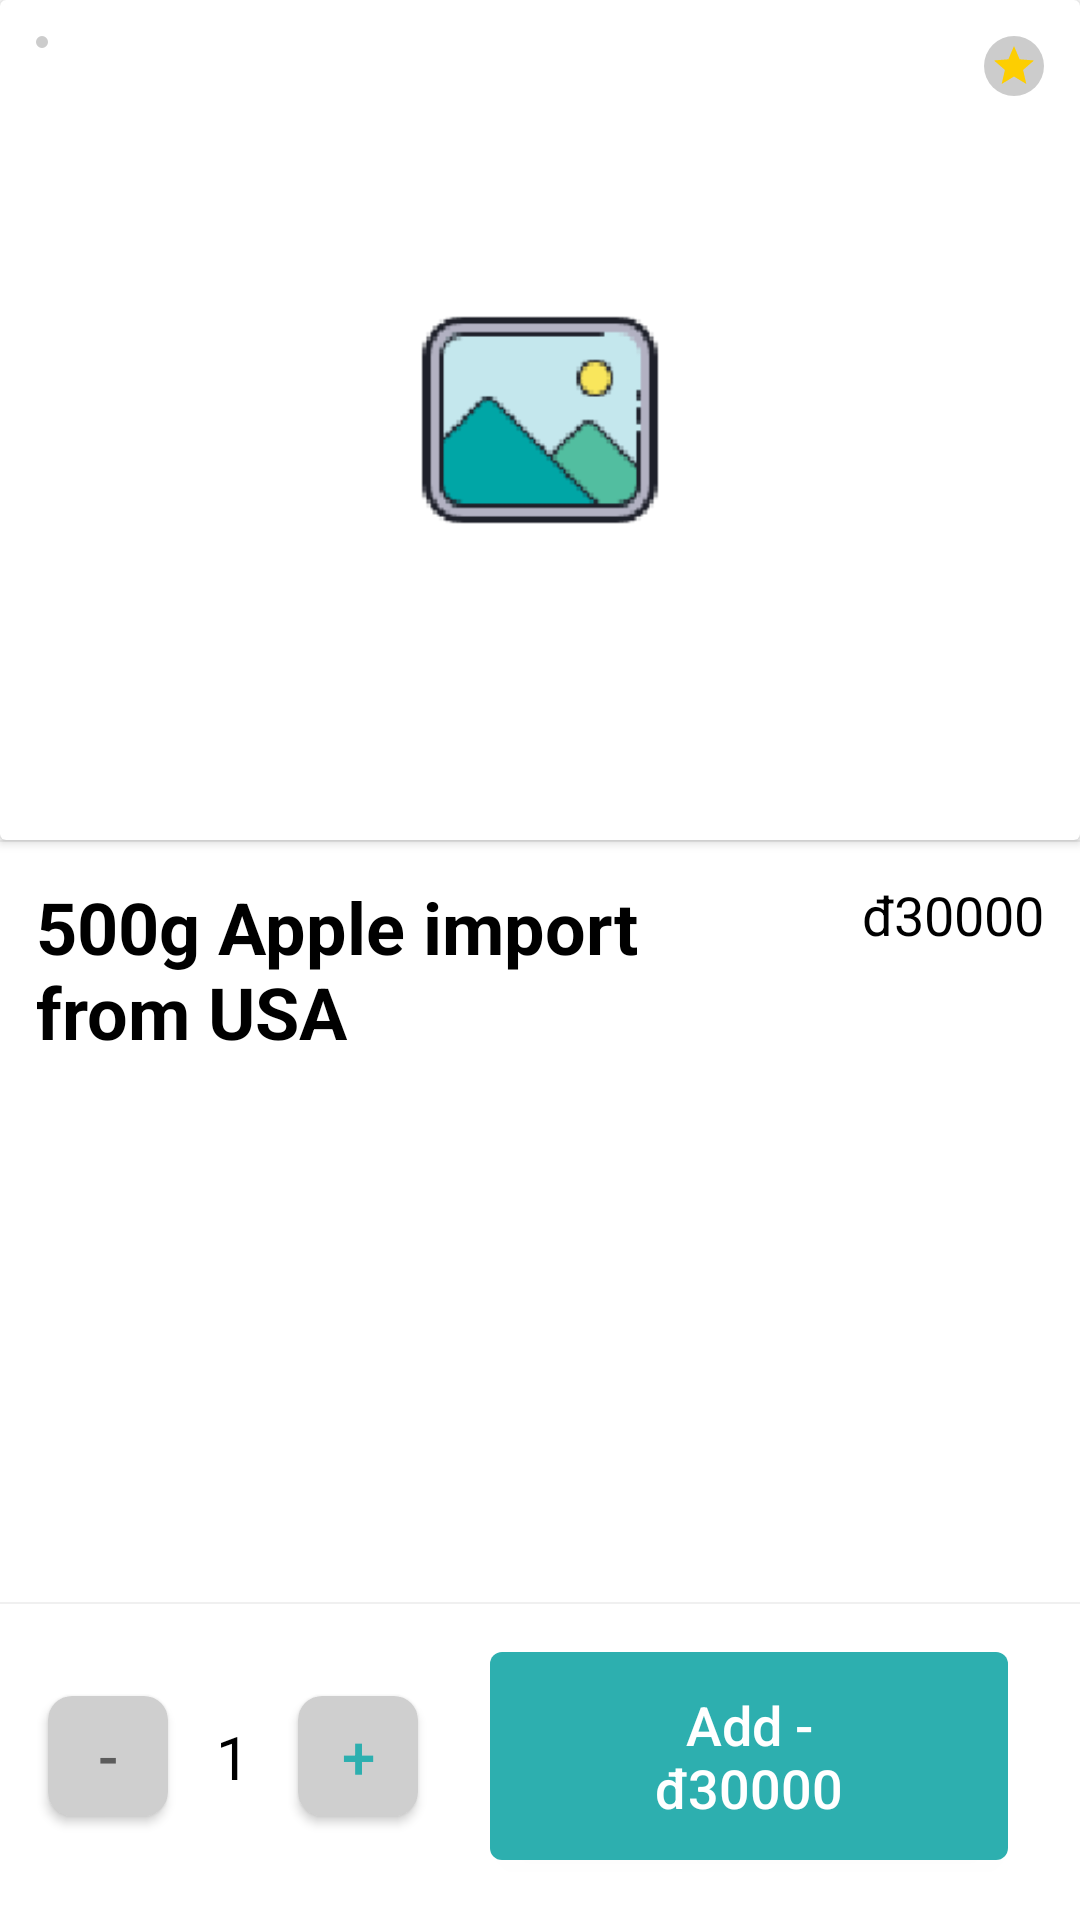

Write the Android layout XML for this screen, with the resource values it uses.
<!-- AndroidManifest.xml: application theme Theme.Grocery -->
<!-- res/layout/activity_buy_product.xml -->
<?xml version="1.0" encoding="utf-8"?>
<androidx.constraintlayout.widget.ConstraintLayout xmlns:android="http://schemas.android.com/apk/res/android"
    xmlns:app="http://schemas.android.com/apk/res-auto"
    xmlns:tools="http://schemas.android.com/tools"
    android:layout_width="match_parent"
    android:layout_height="match_parent"
    tools:context=".BuyProductActivity"
    android:background="@color/white">

    <ScrollView
        android:layout_width="match_parent"
        android:layout_height="wrap_content"
        android:fillViewport="true"
        android:scrollbars="none"
        app:layout_constraintTop_toTopOf="parent">
        <androidx.constraintlayout.widget.ConstraintLayout
            android:layout_width="match_parent"
            android:layout_height="match_parent">
            <androidx.cardview.widget.CardView
                android:id="@+id/cardViewProduct"
                android:layout_width="match_parent"
                android:layout_height="280dp"
                app:layout_constraintTop_toTopOf="parent">
                <ImageView
                    android:id="@+id/imgProduct"
                    android:layout_width="match_parent"
                    android:layout_height="match_parent"
                    android:src="@drawable/image_temple"
                    android:scaleType="centerCrop"/>
            </androidx.cardview.widget.CardView>

            <View
                android:id="@+id/view01"
                android:layout_width="match_parent"
                android:layout_height="0.8dp"
                app:layout_constraintTop_toBottomOf="@id/cardViewProduct"
                android:background="#f0f0f0"/>
            <TextView
                android:id="@+id/txtViewName"
                android:layout_width="match_parent"
                android:layout_height="wrap_content"
                app:layout_constraintTop_toBottomOf="@id/view01"
                app:layout_constraintLeft_toLeftOf="parent"
                app:layout_constraintRight_toRightOf="parent"
                android:layout_marginTop="12dp"
                android:layout_marginLeft="12dp"
                android:layout_marginRight="100dp"
                android:text="500g Apple import from USA"
                android:textColor="@color/black"
                android:textSize="24sp"
                android:textStyle="bold"/>

            <TextView
                android:id="@+id/txtViewPrice"
                android:layout_width="wrap_content"
                android:layout_height="wrap_content"
                app:layout_constraintTop_toTopOf="@id/txtViewName"
                app:layout_constraintRight_toRightOf="parent"
                android:layout_marginRight="12dp"
                android:text="đ30000"
                android:textColor="@color/black"
                android:textSize="18sp"/>

        </androidx.constraintlayout.widget.ConstraintLayout>

    </ScrollView>

    <ImageButton
        android:id="@+id/btnClose"
        android:layout_width="wrap_content"
        android:layout_height="wrap_content"
        app:layout_constraintTop_toTopOf="parent"
        app:layout_constraintLeft_toLeftOf="parent"
        android:src="@drawable/ic_baseline_close_white"
        android:background="@drawable/bg_close_white"
        android:padding="2dp"
        android:layout_marginTop="12dp"
        android:layout_marginLeft="12dp"/>

    <ImageButton
        android:id="@+id/btnReview"
        android:layout_width="wrap_content"
        android:layout_height="wrap_content"
        app:layout_constraintTop_toTopOf="parent"
        app:layout_constraintRight_toRightOf="parent"
        android:src="@drawable/ic_baseline_star_24"
        android:background="@drawable/bg_close_white"
        android:padding="2dp"
        android:layout_marginTop="12dp"
        android:layout_marginRight="12dp"/>

    <View
        android:id="@+id/view02"
        android:layout_width="match_parent"
        android:layout_height="0.8dp"
        app:layout_constraintBottom_toTopOf="@id/btnAdd"
        android:layout_marginBottom="16dp"
        android:background="#f0f0f0"/>

    <Button
        android:id="@+id/btnAdd"
        android:layout_width="0dp"
        android:layout_height="wrap_content"
        android:background="@drawable/bg_btn_green"
        app:layout_constraintBottom_toBottomOf="parent"
        app:layout_constraintRight_toRightOf="parent"
        app:layout_constraintLeft_toRightOf="@id/btnIncrease"
        android:layout_marginLeft="24dp"
        android:layout_marginRight="24dp"
        android:layout_marginTop="12dp"
        android:layout_marginBottom="20dp"
        android:paddingLeft="48dp"
        android:paddingRight="48dp"
        android:paddingTop="12dp"
        android:paddingBottom="12dp"
        android:text="Add - đ30000"
        android:textColor="@color/white"
        android:textSize="18sp"
        android:textAllCaps="false"/>

    <Button
        android:id="@+id/btnReduction"
        android:layout_width="40dp"
        android:layout_height="40dp"
        app:layout_constraintLeft_toLeftOf="parent"
        app:layout_constraintTop_toTopOf="@id/btnAdd"
        app:layout_constraintBottom_toBottomOf="@id/btnAdd"
        android:text="-"
        android:layout_marginLeft="16dp"
        android:textSize="20sp"
        android:textColor="@color/gray"
        android:background="@drawable/bg_btn_edit_quantity"/>

    <TextView
        android:id="@+id/txtViewQuantity"
        android:layout_width="wrap_content"
        android:layout_height="wrap_content"
        app:layout_constraintLeft_toRightOf="@id/btnReduction"
        app:layout_constraintTop_toTopOf="@id/btnReduction"
        app:layout_constraintBottom_toBottomOf="@id/btnReduction"
        app:layout_constraintRight_toLeftOf="@id/btnIncrease"
        android:layout_marginLeft="16dp"
        android:text="1"
        android:textColor="@color/black"
        android:textSize="20sp"/>

    <Button
        android:id="@+id/btnIncrease"
        android:layout_width="40dp"
        android:layout_height="40dp"
        app:layout_constraintLeft_toRightOf="@id/txtViewQuantity"
        app:layout_constraintTop_toTopOf="@id/btnAdd"
        app:layout_constraintBottom_toBottomOf="@id/btnAdd"
        android:text="+"
        android:textSize="20sp"
        android:layout_marginLeft="16dp"
        android:textColor="@color/green_main"
        android:gravity="center"
        android:background="@drawable/bg_btn_edit_quantity"/>
</androidx.constraintlayout.widget.ConstraintLayout>
<!-- resources referenced by this layout -->
<resources>
  <color name="black">#FF000000</color>
  <color name="gray">#5c5c5c</color>
  <color name="green_main">#FF2DAFAF</color>
  <color name="white">#FFFFFFFF</color>
  <!-- drawable bg_btn_edit_quantity (drawable) -->
  <?xml version="1.0" encoding="utf-8"?>
  <shape xmlns:android="http://schemas.android.com/apk/res/android">
      <solid android:color="#cfcfcf"/>
      <corners android:radius="8dp"/>
  </shape>
  <!-- drawable bg_btn_green (drawable) -->
  <?xml version="1.0" encoding="utf-8"?>
  <shape xmlns:android="http://schemas.android.com/apk/res/android">
      <solid android:color="@color/green_main"/>
      <stroke android:color="@color/green_main"
          android:width="0dp"/>
      <corners android:radius="4dp"/>
  </shape>
  <!-- drawable bg_close_white (drawable) -->
  <?xml version="1.0" encoding="utf-8"?>
  <shape xmlns:android="http://schemas.android.com/apk/res/android">
      <solid android:color="#33000000"/>
      <corners android:radius="1000dp"/>
  </shape>
  <!-- drawable ic_baseline_star_24 (drawable) -->
  <vector android:height="16dp" android:tint="#FDCE01"
      android:viewportHeight="24" android:viewportWidth="24"
      android:width="16dp" xmlns:android="http://schemas.android.com/apk/res/android">
      <path android:fillColor="@android:color/white" android:pathData="M12,17.27L18.18,21l-1.64,-7.03L22,9.24l-7.19,-0.61L12,2 9.19,8.63 2,9.24l5.46,4.73L5.82,21z"/>
  </vector>
  <!-- drawable image_temple: png bitmap (drawable, 4381 bytes) -->
  <style name="Theme.Grocery" parent="Theme.AppCompat.DayNight.NoActionBar">
          
          <item name="colorPrimary">@color/purple_500</item>
          <item name="colorPrimaryVariant">@color/purple_700</item>
          <item name="colorOnPrimary">@color/white</item>
          
          <item name="colorSecondary">@color/teal_200</item>
          <item name="colorSecondaryVariant">@color/teal_700</item>
          <item name="colorOnSecondary">@color/black</item>
          
          <item name="android:statusBarColor" tools:targetApi="l">?attr/colorPrimaryVariant</item>
          
          <item name="android:windowAnimationStyle">@style/CustomActivityAnimation</item>
      </style>
  <color name="purple_500">#FF6200EE</color>
  <color name="purple_700">#FF3700B3</color>
  <color name="teal_200">#FF03DAC5</color>
  <color name="teal_700">#FF018786</color>
  <style name="CustomActivityAnimation" parent="@android:style/Animation.Activity">
          <item name="android:activityOpenEnterAnimation">@anim/slide_in_right</item>
          <item name="android:activityOpenExitAnimation">@anim/slide_out_left</item>
          <item name="android:activityCloseEnterAnimation">@anim/slide_in_left</item>
          <item name="android:activityCloseExitAnimation">@anim/slide_out_right</item>
      </style>
</resources>
